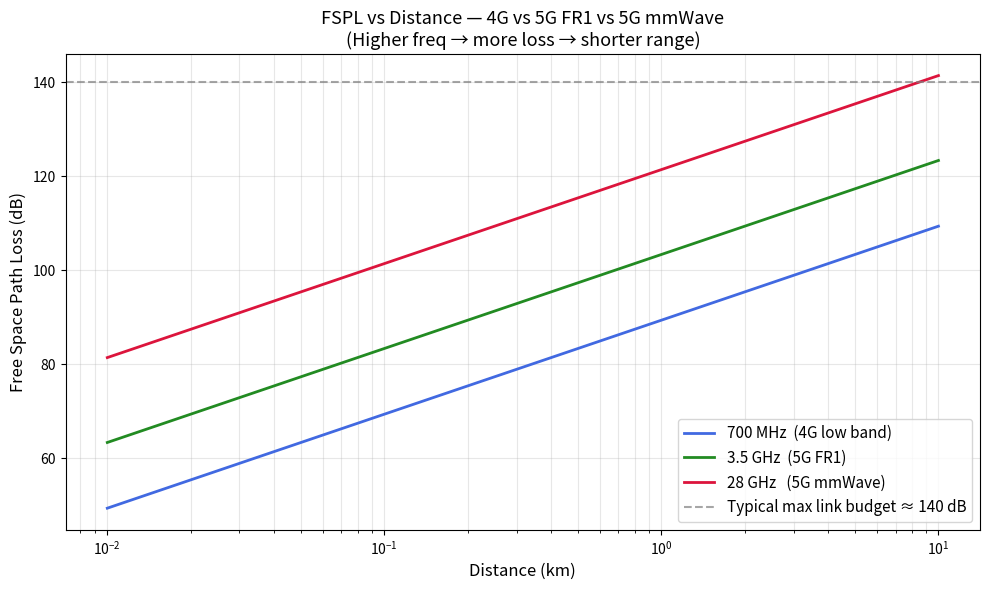
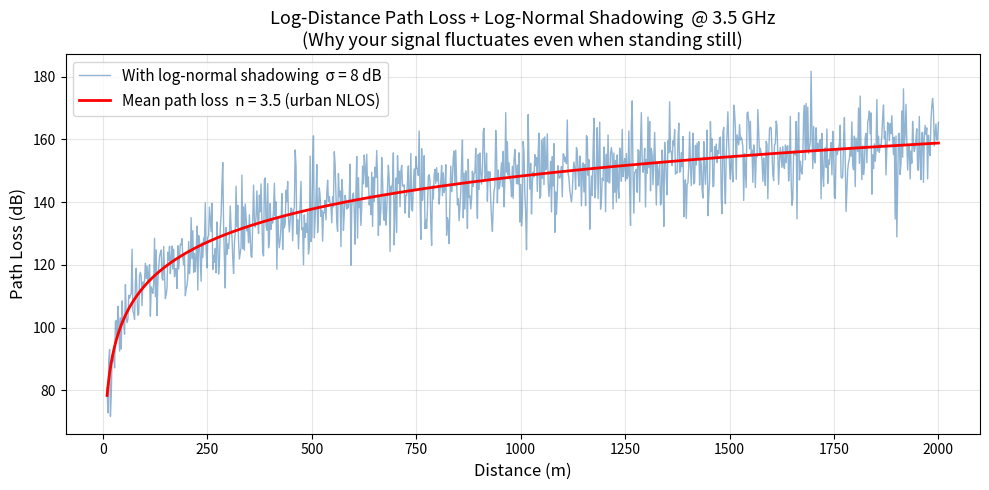

Recreate these plots in Python, in order.
"""
Topic 2 — RF & Wireless Basics
Path loss models + log-normal shadowing simulation.

Models covered:
  1. Free Space Path Loss (FSPL)        — ideal, LOS, no obstacles
  2. Log-Distance Path Loss             — general; n = path loss exponent
  3. Log-Normal Shadowing               — random variation on top of (2)

Key formulas:
  FSPL(dB) = 20·log10(d) + 20·log10(f) - 147.55
  PL(d)    = PL(d0) + 10·n·log10(d/d0) + Xσ
  Xσ ~ N(0, σ²)   in dB

Run:
    python path_loss.py
"""

import numpy as np
import matplotlib.pyplot as plt


# ── Path loss models ────────────────────────────────────────────────

def fspl_db(distance_m: float | np.ndarray, freq_hz: float) -> float | np.ndarray:
    """
    Free Space Path Loss in dB.
    Assumes perfect LOS, no reflections, no atmosphere.
    """
    return 20 * np.log10(distance_m) + 20 * np.log10(freq_hz) - 147.55


def log_distance_pl(
    d: float | np.ndarray,
    d0: float,
    pl_d0_db: float,
    n: float,
) -> float | np.ndarray:
    """
    Log-distance path loss model.

    PL(d) = PL(d0) + 10·n·log10(d/d0)

    Args:
        d        : distance(s) in metres
        d0       : reference distance (usually 1 m or 100 m)
        pl_d0_db : measured path loss at d0 (dB)
        n        : path loss exponent (2 = free space, up to 6 indoors)
    """
    return pl_d0_db + 10 * n * np.log10(d / d0)


def simulate_shadowing(
    distances: np.ndarray,
    freq_hz: float = 3.5e9,
    n: float = 3.5,
    sigma_db: float = 8.0,
    d0: float = 1.0,
    seed: int = 42,
) -> tuple[np.ndarray, np.ndarray]:
    """
    Add zero-mean Gaussian (log-normal) shadowing to the mean path loss.

    Returns:
        pl_mean     : deterministic log-distance path loss (dB)
        pl_shadowed : mean + random shadowing realisation (dB)
    """
    rng    = np.random.default_rng(seed)
    pl_d0  = fspl_db(d0, freq_hz)
    pl_mean = log_distance_pl(distances, d0, pl_d0, n)
    shadow  = rng.normal(0, sigma_db, size=len(distances))
    return pl_mean, pl_mean + shadow


# ── Plots ────────────────────────────────────────────────────────────

def plot_fspl_vs_frequency():
    """Compare FSPL for 700 MHz, 3.5 GHz, and 28 GHz — same distance axis."""
    distances = np.logspace(1, 4, 500)   # 10 m → 10 km

    freqs = {
        "700 MHz  (4G low band)":  (700e6,  "royalblue"),
        "3.5 GHz  (5G FR1)":       (3.5e9,  "forestgreen"),
        "28 GHz   (5G mmWave)":    (28e9,   "crimson"),
    }

    plt.figure(figsize=(10, 6))
    for label, (f, color) in freqs.items():
        pl = fspl_db(distances, f)
        plt.plot(distances / 1e3, pl, label=label, color=color, linewidth=2)

    plt.axhline(y=140, color="gray", linestyle="--", alpha=0.7,
                label="Typical max link budget ≈ 140 dB")
    plt.xscale("log")
    plt.xlabel("Distance (km)", fontsize=12)
    plt.ylabel("Free Space Path Loss (dB)", fontsize=12)
    plt.title("FSPL vs Distance — 4G vs 5G FR1 vs 5G mmWave\n"
              "(Higher freq → more loss → shorter range)", fontsize=13)
    plt.legend(fontsize=11)
    plt.grid(True, which="both", alpha=0.3)
    plt.tight_layout()
    plt.savefig("fspl_vs_frequency.png", dpi=150)
    print("Plot saved → fspl_vs_frequency.png")
    plt.show()


def plot_shadowing():
    """Plot mean path loss + a shadowed realisation at 3.5 GHz, urban NLOS."""
    d = np.linspace(10, 2_000, 1_000)
    pl_mean, pl_shadow = simulate_shadowing(d, freq_hz=3.5e9, n=3.5, sigma_db=8)

    plt.figure(figsize=(10, 5))
    plt.plot(d, pl_shadow, color="steelblue", alpha=0.6, linewidth=1,
             label="With log-normal shadowing  σ = 8 dB")
    plt.plot(d, pl_mean,   color="red",       linewidth=2,
             label="Mean path loss  n = 3.5 (urban NLOS)")

    plt.xlabel("Distance (m)", fontsize=12)
    plt.ylabel("Path Loss (dB)", fontsize=12)
    plt.title("Log-Distance Path Loss + Log-Normal Shadowing  @ 3.5 GHz\n"
              "(Why your signal fluctuates even when standing still)", fontsize=13)
    plt.legend(fontsize=11)
    plt.grid(True, alpha=0.3)
    plt.tight_layout()
    plt.savefig("path_loss_shadowing.png", dpi=150)
    print("Plot saved → path_loss_shadowing.png")
    plt.show()


def ple_environment_table():
    """Print typical PLE values from 3GPP TR 38.901."""
    envs = {
        "Free space (any frequency)":      2.0,
        "Urban LOS — Sub-6 GHz":           2.2,
        "Urban LOS — mmWave 28 GHz":       2.1,
        "Urban NLOS — Sub-6 GHz":          3.5,
        "Urban NLOS — mmWave 28 GHz":      4.0,
        "Indoor — Sub-6 GHz":              3.0,
        "Indoor — mmWave 28 GHz":          5.5,
    }
    print("=== Path Loss Exponent (PLE) by Environment  [3GPP TR 38.901] ===\n")
    print(f"  {'Environment':<42} {'n':>5}")
    print("  " + "-" * 50)
    for env, n in envs.items():
        print(f"  {env:<42} {n:>5.1f}")
    print()
    print("  Key insight: LOS n ≈ 2 regardless of frequency.")
    print("  NLOS mmWave n is higher because 28 GHz cannot diffract around obstacles.")


if __name__ == "__main__":
    # Numeric sanity check
    print("=== FSPL spot checks ===\n")
    checks = [
        (1_000, 700e6,  "1 km, 700 MHz (4G)"),
        (1_000, 3.5e9,  "1 km, 3.5 GHz (5G FR1)"),
        (1_000, 28e9,   "1 km, 28 GHz (mmWave)"),
        (500,   3.5e9,  "500 m, 3.5 GHz"),
        (100,   28e9,   "100 m, 28 GHz"),
    ]
    for d, f, label in checks:
        pl = fspl_db(d, f)
        print(f"  {label:<30}  FSPL = {pl:.1f} dB")

    print()
    ple_environment_table()
    print()

    plot_fspl_vs_frequency()
    plot_shadowing()
